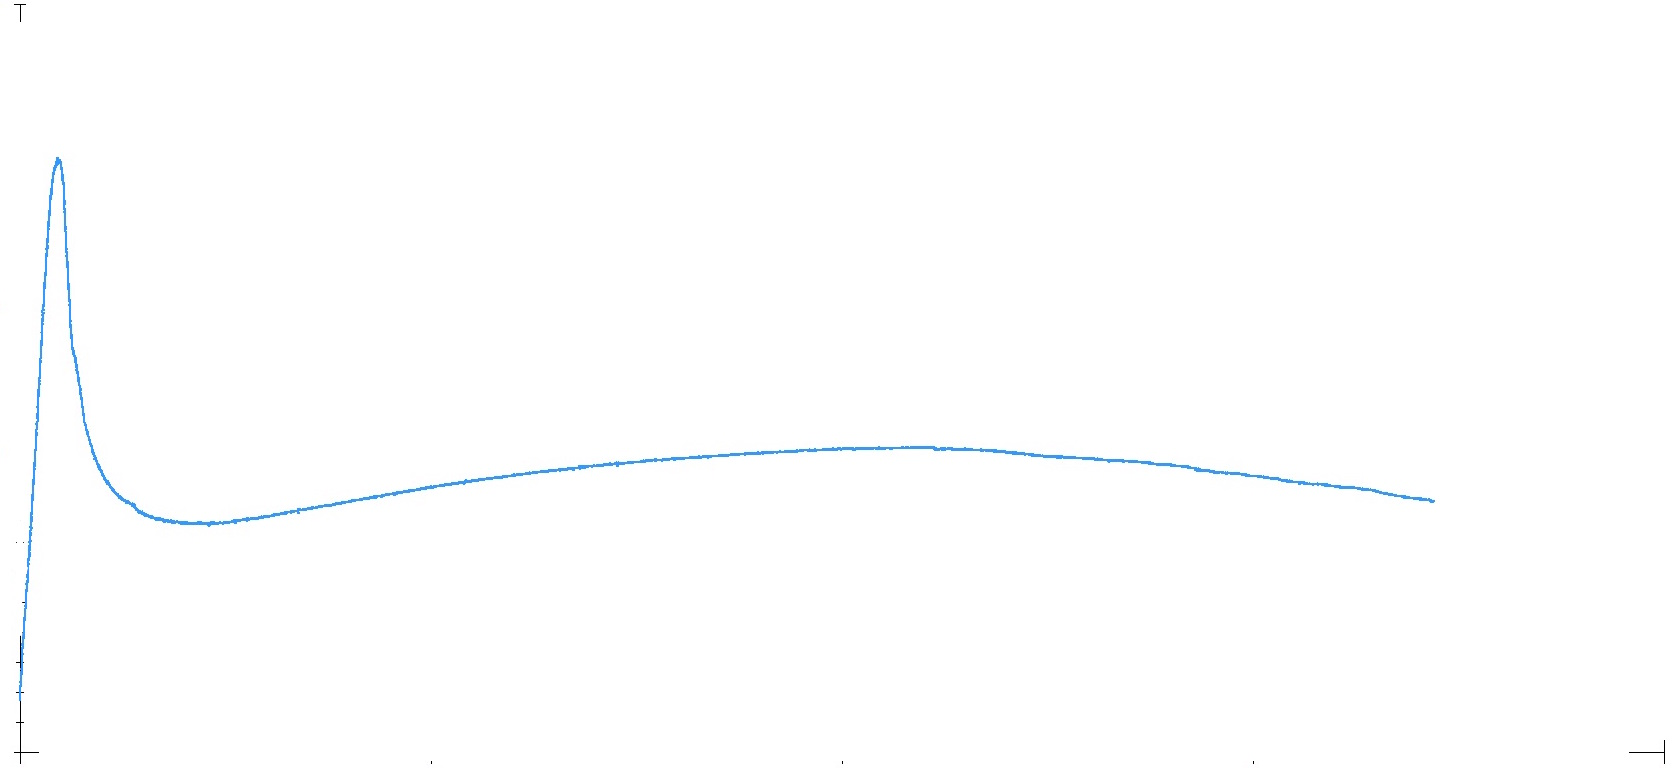

The table this chart was drawn from, first rows:
-0.00012233960118520487, 2.2923491481279576
0.005648, 3.806
0.003041, 3.545
0.003041, 3.344
0.002432, 2.801
0.001824, 2.587
0.01017, 5.004
0.00961, 4.456
0.007907, 4.178
0.00669, 4.028
0.01034, 4.746
0.01521, 5.653
0.01399, 5.352
0.01642, 5.953
0.01886, 6.393
0.02178, 6.793
0.01886, 6.165
0.02494, 7.448
0.02251, 7.2
0.02372, 7.066
0.02676, 7.926
0.02494, 7.734
0.02372, 6.582
0.02907, 8.532
0.02737, 8.284
0.02616, 8.134
0.03102, 9.069
0.0298, 8.819
0.03394, 9.58
0.03224, 9.319
0.03589, 10.05
0.03345, 9.837
0.03978, 10.99
0.03832, 10.67
0.0371, 10.44
0.03589, 10.3
0.04124, 11.54
0.04075, 11.24
0.0438, 12.02
0.04197, 11.84
0.04611, 12.39
0.04319, 12.24
0.04866, 13.11
0.04684, 12.87
0.04684, 12.67
0.05109, 14
0.05049, 13.69
0.04927, 13.44
0.04805, 13.28
0.05438, 14.7
0.05341, 14.38
0.05049, 14.21
0.05535, 14.95
0.05827, 15.64
0.05657, 15.38
0.05657, 15.18
0.06083, 15.98
0.06387, 16.78
0.06144, 16.51
0.06144, 16.31
0.06022, 16.15
... 279 more rows
